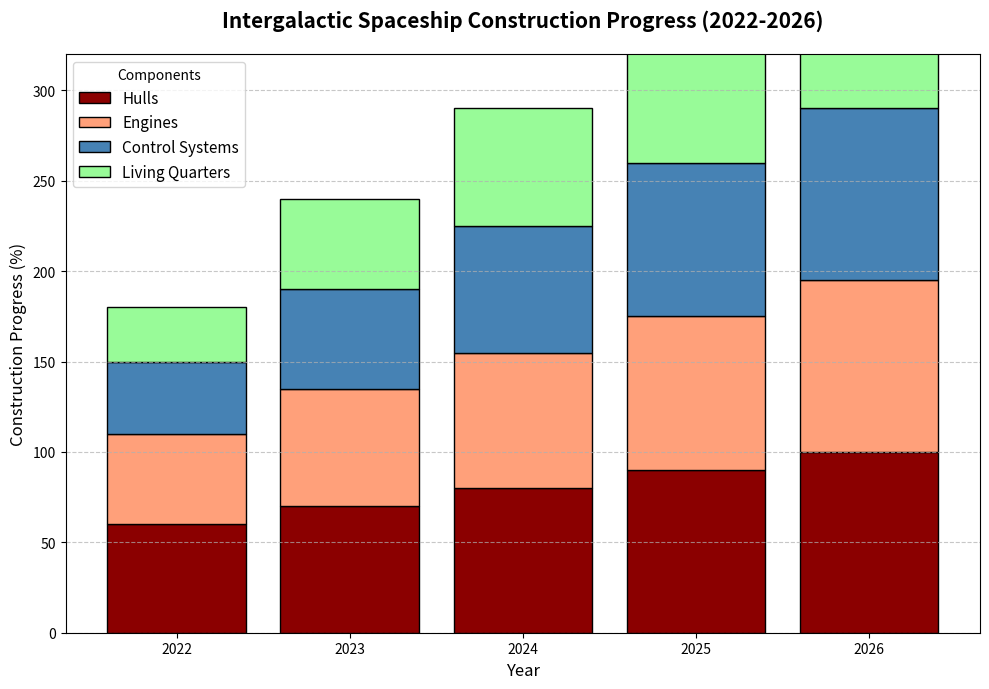

This figure's Python source:
import matplotlib.pyplot as plt
import numpy as np

# The backstory: We are visualizing the yearly progress of an intergalactic spaceship construction project. Different components must be built and completed each year to keep the project on track. The types of components include Hulls, Engines, Control Systems, and Living Quarters.

# Define the years when the construction takes place
years = ['2022', '2023', '2024', '2025', '2026']

# Components construction progress (in percentage)
hull_progress = np.array([60, 70, 80, 90, 100])
engine_progress = np.array([50, 65, 75, 85, 95])
control_systems_progress = np.array([40, 55, 70, 85, 95])
living_quarters_progress = np.array([30, 50, 65, 80, 90])

# Initialize the figure and axis
fig, ax = plt.subplots(figsize=(10, 7))

# Colors for different components
colors = ['#8B0000', '#FFA07A', '#4682B4', '#98FB98']

# Plotting stacked bars
ax.bar(years, hull_progress, label='Hulls', color=colors[0], edgecolor='black')
ax.bar(years, engine_progress, bottom=hull_progress, label='Engines', color=colors[1], edgecolor='black')
ax.bar(years, control_systems_progress, bottom=hull_progress + engine_progress, label='Control Systems', color=colors[2], edgecolor='black')
ax.bar(years, living_quarters_progress, 
       bottom=hull_progress + engine_progress + control_systems_progress, 
       label='Living Quarters', 
       color=colors[3], 
       edgecolor='black')

# Adding titles and labels
ax.set_title('Intergalactic Spaceship Construction Progress (2022-2026)', fontsize=15, fontweight='bold', pad=20)
ax.set_xlabel('Year', fontsize=12)
ax.set_ylabel('Construction Progress (%)', fontsize=12)

# Add a custom legend
ax.legend(title='Components', loc='upper left', fontsize=11)

# Enable a grid for better readability
ax.grid(axis='y', linestyle='--', alpha=0.7)

# Set y-axis limits
ax.set_ylim(0, 320)

# Better layout adjustment
plt.tight_layout()

# Display the plot
plt.show()
